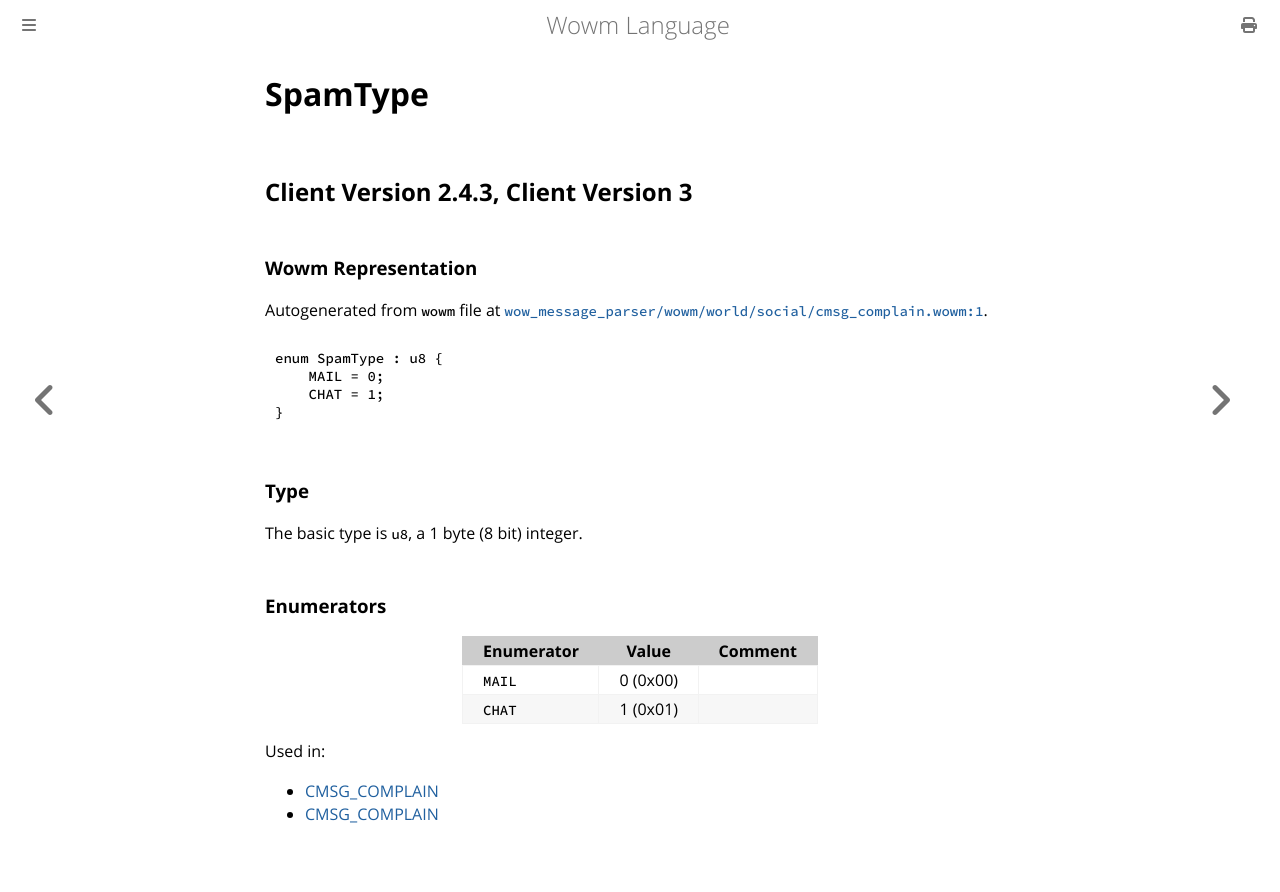

repository: gtker/wow_messages · page: docs/spamtype.html · generator: mdbook

# SpamType

## Client Version 2.4.3, Client Version 3

### Wowm Representation

Autogenerated from `wowm` file at [`wow_message_parser/wowm/world/social/cmsg_complain.wowm:1`](https://github.com/gtker/wow_messages/tree/main/wow_message_parser/wowm/world/social/cmsg_complain.wowm#L1).

```rust,ignore
enum SpamType : u8 {
    MAIL = 0;
    CHAT = 1;
}
```
### Type
The basic type is `u8`, a 1 byte (8 bit) integer.
### Enumerators
| Enumerator | Value  | Comment |
| --------- | -------- | ------- |
| `MAIL` | 0 (0x00) |  |
| `CHAT` | 1 (0x01) |  |

Used in:
* [CMSG_COMPLAIN](cmsg_complain.md)
* [CMSG_COMPLAIN](cmsg_complain.md)
